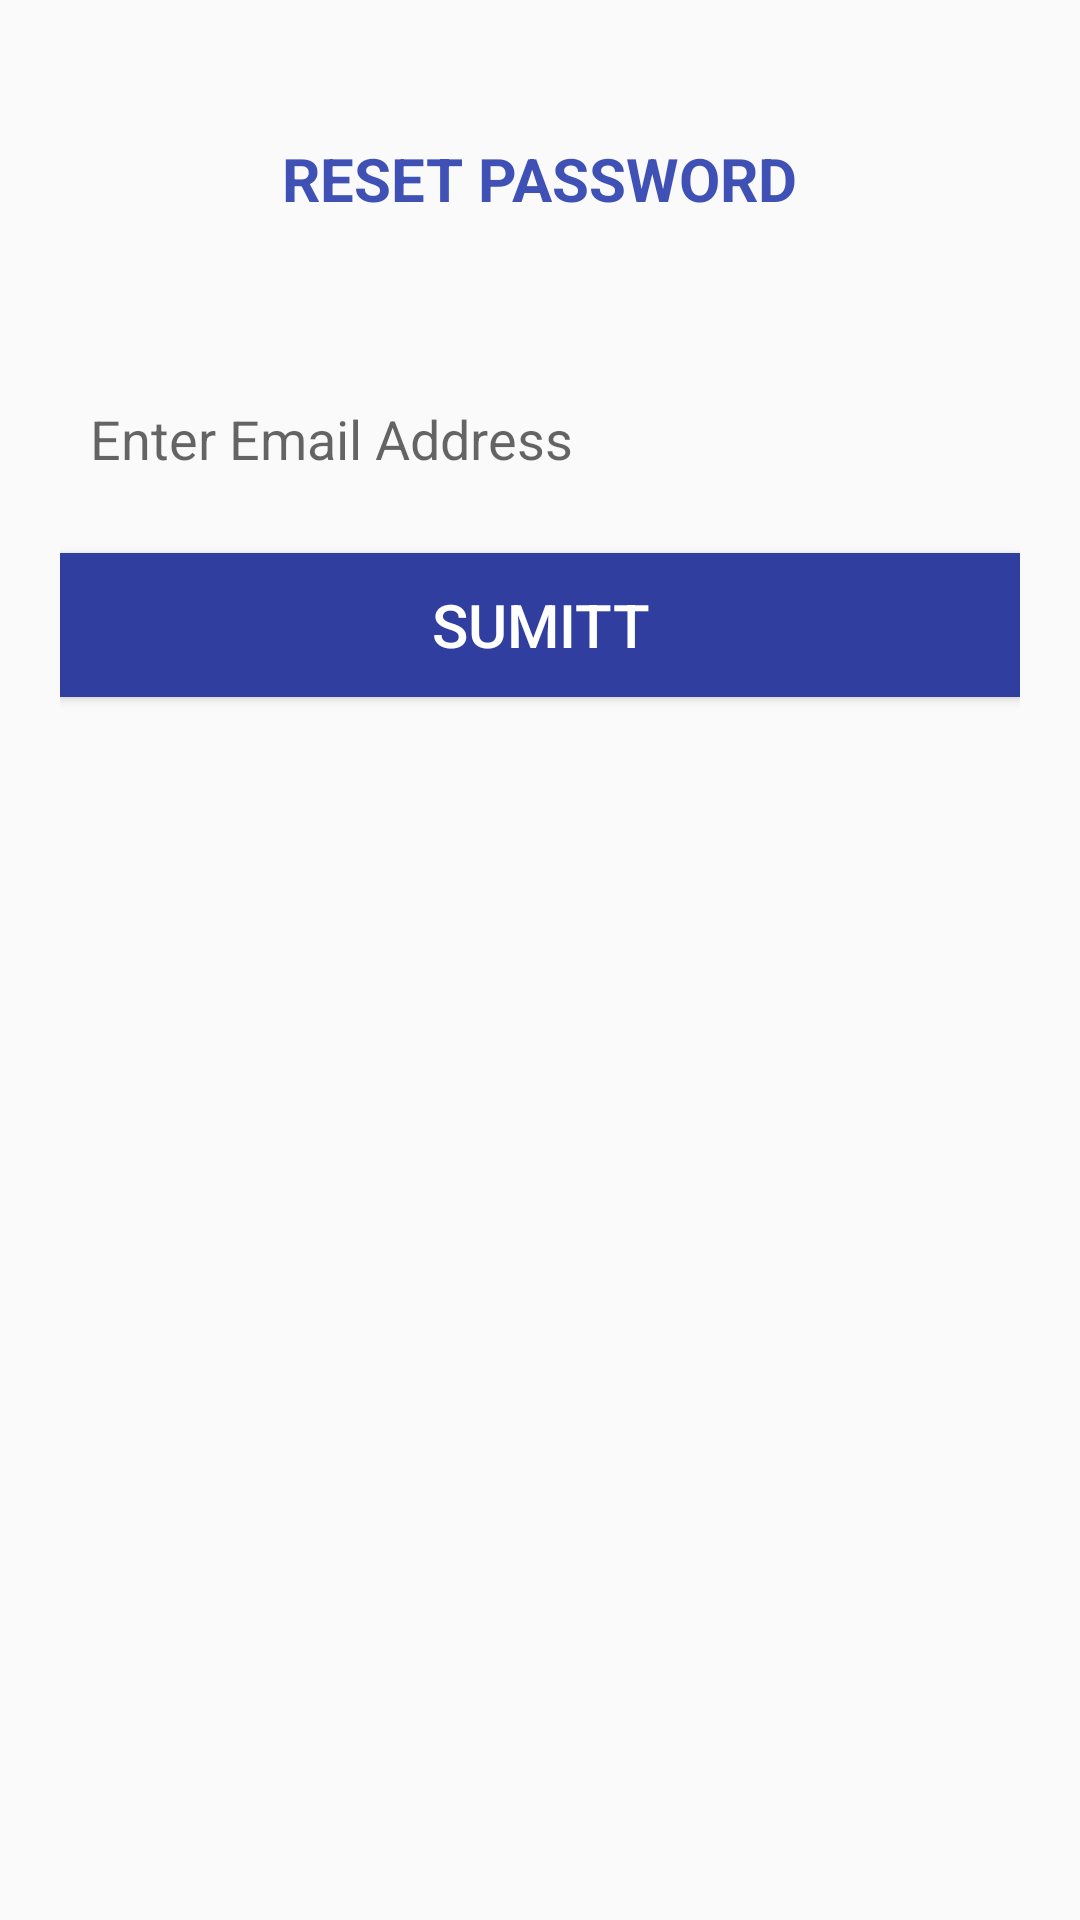

Write the Android layout XML for this screen, with the resource values it uses.
<!-- AndroidManifest.xml: application theme AppTheme -->
<!-- res/layout/activity_reset__password.xml -->
<?xml version="1.0" encoding="utf-8"?>
<RelativeLayout xmlns:android="http://schemas.android.com/apk/res/android"
    xmlns:app="http://schemas.android.com/apk/res-auto"
    xmlns:tools="http://schemas.android.com/tools"
    android:layout_width="match_parent"
    android:layout_margin="@dimen/activity_vertical_margin"
    android:layout_height="match_parent"

    tools:context=".activities.Reset_Password">


    <LinearLayout
        android:layout_width="match_parent"
        android:layout_height="wrap_content"
        android:layout_alignParentStart="true"
        android:layout_alignParentTop="true"
        android:layout_marginStart="0dp"
        android:layout_marginTop="82dp"
        android:orientation="vertical"

        android:padding="20dp"
        android:layout_alignParentLeft="true"
        android:layout_marginLeft="0dp">


        <EditText
            android:id="@+id/forgetuser"
            android:layout_width="match_parent"
            android:layout_height="wrap_content"
            android:layout_marginTop="22dp"
            android:layout_marginBottom="8dp"
            android:background="@drawable/round"
            android:drawableLeft="@drawable/ic_mail_outline_black_24dp"
            android:drawablePadding="5dp"
            android:padding="10dp"
            android:hint="Enter Email Address"
            android:inputType="textEmailAddress" />


        <Button
            android:id="@+id/rest_Button"
            android:layout_width="match_parent"
            android:layout_height="wrap_content"
            android:layout_marginTop="8dp"
            android:layout_marginBottom="8dp"
            android:padding="10dp"
            android:textSize="20dp"
            android:textColor="@color/colorWhite"
            android:background="@color/colorPrimaryDark"
            android:text="Sumitt" />


    </LinearLayout>

    <TextView
        android:id="@+id/textView"
        android:layout_width="wrap_content"
        android:layout_height="wrap_content"
        android:layout_alignParentTop="true"
        android:layout_centerHorizontal="true"
        android:layout_marginTop="46dp"
        android:text="RESET PASSWORD"
        android:textAllCaps="true"
        android:textColor="@color/colorPrimary"
        android:textSize="20dp"
        android:textStyle="bold" />


</RelativeLayout>
<!-- resources referenced by this layout -->
<resources>
  <color name="colorPrimary">#3F51B5</color>
  <color name="colorPrimaryDark">#303F9F</color>
  <color name="colorWhite">#FFFFFF</color>
  <dimen name="activity_vertical_margin">16dp</dimen>
  <style name="AppTheme" parent="Theme.AppCompat.Light.DarkActionBar">
          
          <item name="colorPrimary">@color/colorPrimary</item>
          <item name="colorPrimaryDark">@color/colorPrimaryDark</item>
          <item name="colorAccent">@color/colorAccent</item>
      </style>
  <color name="colorAccent">#3F51B5</color>
</resources>
